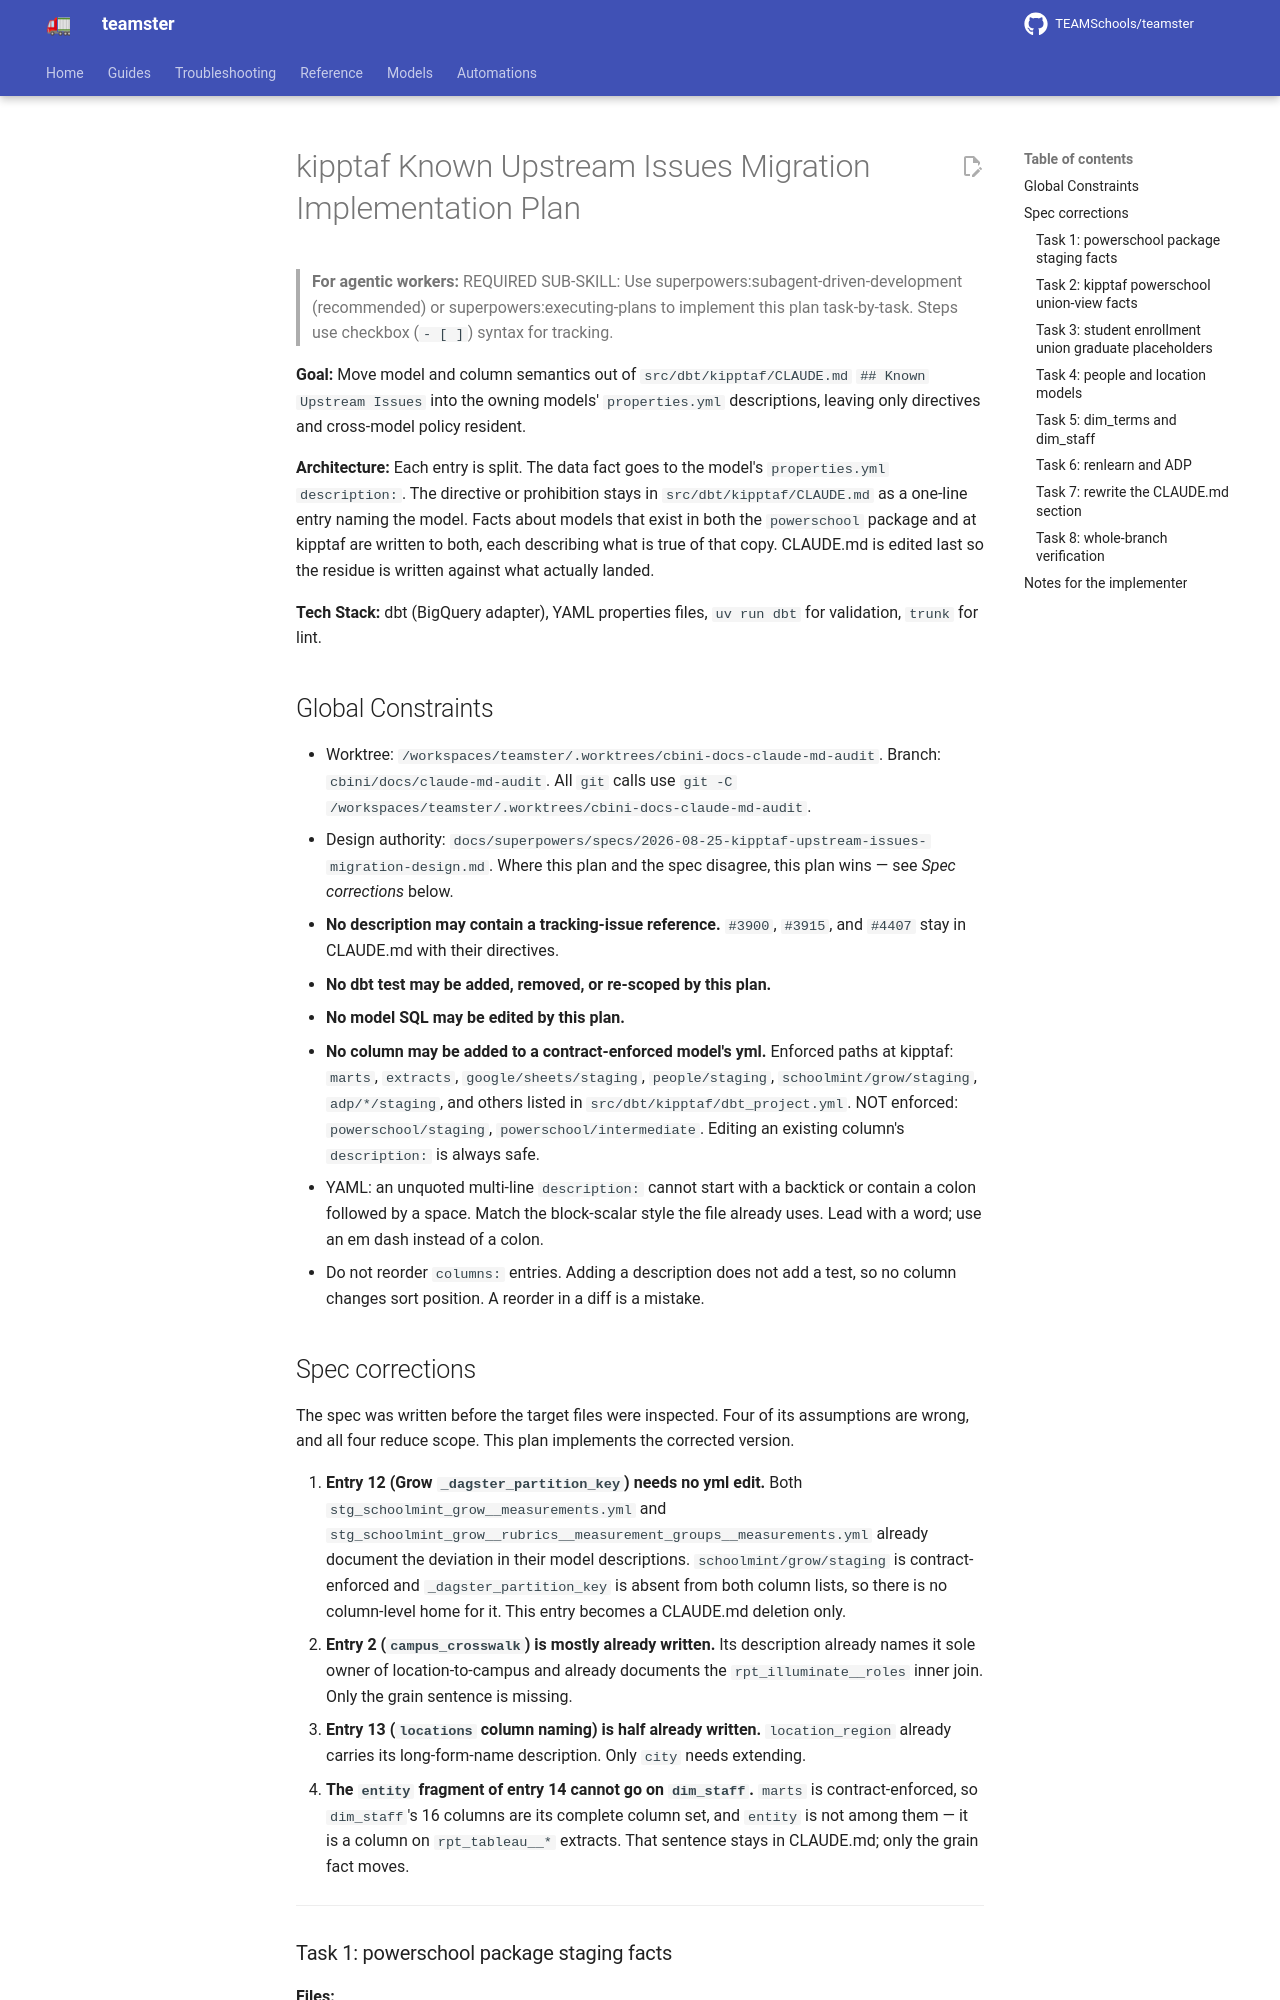

repository: TEAMSchools/teamster · page: superpowers/plans/2026-08-25-kipptaf-upstream-issues-migration/index.html · generator: mkdocs

# kipptaf Known Upstream Issues Migration Implementation Plan

> **For agentic workers:** REQUIRED SUB-SKILL: Use
> superpowers:subagent-driven-development (recommended) or
> superpowers:executing-plans to implement this plan task-by-task. Steps use
> checkbox (`- [ ]`) syntax for tracking.

**Goal:** Move model and column semantics out of `src/dbt/kipptaf/CLAUDE.md`
`## Known Upstream Issues` into the owning models' `properties.yml`
descriptions, leaving only directives and cross-model policy resident.

**Architecture:** Each entry is split. The data fact goes to the model's
`properties.yml` `description:`. The directive or prohibition stays in
`src/dbt/kipptaf/CLAUDE.md` as a one-line entry naming the model. Facts about
models that exist in both the `powerschool` package and at kipptaf are written
to both, each describing what is true of that copy. CLAUDE.md is edited last so
the residue is written against what actually landed.

**Tech Stack:** dbt (BigQuery adapter), YAML properties files, `uv run dbt` for
validation, `trunk` for lint.

## Global Constraints

- Worktree: `/workspaces/teamster/.worktrees/cbini-docs-claude-md-audit`.
  Branch: `cbini/docs/claude-md-audit`. All `git` calls use
  `git -C /workspaces/teamster/.worktrees/cbini-docs-claude-md-audit`.
- Design authority:
  `docs/superpowers/specs/2026-08-25-kipptaf-upstream-issues-migration-design.md`.
  Where this plan and the spec disagree, this plan wins — see _Spec corrections_
  below.
- **No description may contain a tracking-issue reference.** `#3900`, `#3915`,
  and `#4407` stay in CLAUDE.md with their directives.
- **No dbt test may be added, removed, or re-scoped by this plan.**
- **No model SQL may be edited by this plan.**
- **No column may be added to a contract-enforced model's yml.** Enforced paths
  at kipptaf: `marts`, `extracts`, `google/sheets/staging`, `people/staging`,
  `schoolmint/grow/staging`, `adp/*/staging`, and others listed in
  `src/dbt/kipptaf/dbt_project.yml`. NOT enforced: `powerschool/staging`,
  `powerschool/intermediate`. Editing an existing column's `description:` is
  always safe.
- YAML: an unquoted multi-line `description:` cannot start with a backtick or
  contain a colon followed by a space. Match the block-scalar style the file
  already uses. Lead with a word; use an em dash instead of a colon.
- Do not reorder `columns:` entries. Adding a description does not add a test,
  so no column changes sort position. A reorder in a diff is a mistake.
